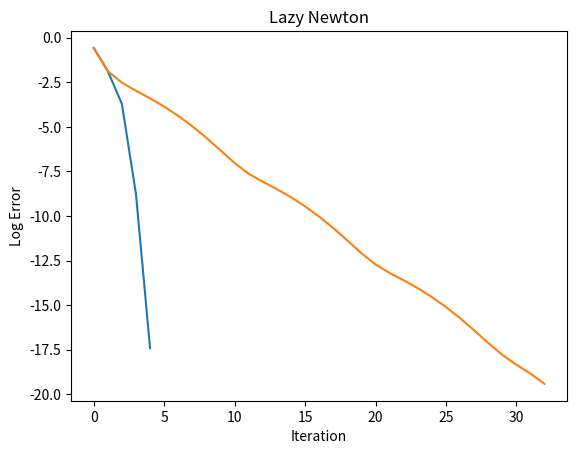

This chart was generated by the following Python code:
# import libraries
import numpy as np
import math
import time
from numpy.linalg import inv
from numpy.linalg import norm
import matplotlib.pyplot as plt;

def driver():

    # define initial guess and inputs
    x0 = np.array([1, 1])

    Nmax = 100
    tol = 1e-10

    #Newton's Method
    t = time.time()
    for j in range(20):
        [xstar,xlist,ier,its] =  Newton(x0,tol,Nmax);
    elapsed = time.time()-t;
    print(xstar);
    err = np.sum((xlist-xstar)**2,axis=1);
    plt.plot(np.arange(its),np.log10(err[0:its]));
    plt.xlabel('Iteration')
    plt.ylabel('Log Error')
    plt.title('Newton')
    plt.show();

    #Fixed Point Iteration
    t = time.time()
    for j in range(20):
      [xstar,xlist,ier,its] =  LazyNewton(x0,tol,Nmax);
    elapsed = time.time()-t
    print(xstar);
    err2 = np.sum((xlist-xstar)**2,axis=1);
    plt.plot(np.arange(its),np.log10(err2[0:its]));
    plt.xlabel('Iteration')
    plt.ylabel('Log Error')
    plt.title('Lazy Newton')
    plt.show();

#Evaluating the System
def evalF(x):

    F = np.zeros(2)

    F[0] = 3*x[0]**2-x[1]**2
    F[1] = 3*x[0]*x[1]**2-x[0]**3-1
    
    return F

#Evaluating Jacobian Matrix
def evalJ(x):


    J = np.array([[6*x[0],-2*x[1]],[3*x[1]**2-3*x[0]**2,6*x[0]*x[1]]])
    return J

#Newton's Method
def Newton(x0,tol,Nmax):

    ''' inputs: x0 = initial guess, tol = tolerance, Nmax = max its'''
    ''' Outputs: xstar= approx root, ier = error message, its = num its'''
    xlist = np.zeros((Nmax+1,len(x0)));
    xlist[0] = x0;

    for its in range(Nmax):
       J = evalJ(x0)
       F = evalF(x0);

       x1 = x0 - np.linalg.solve(J,F);
       xlist[its+1]=x1;

       if (norm(x1-x0) < tol*norm(x0)):
           xstar = x1
           ier =0
           return[xstar, xlist,ier, its];

       x0 = x1

    xstar = x1
    ier = 1
    return[xstar,xlist,ier,its];

#Fixed Point Method
def LazyNewton(x0,tol,Nmax):

    ''' Lazy Newton = use only the inverse of the Jacobian for initial guess'''
    ''' inputs: x0 = initial guess, tol = tolerance, Nmax = max its'''
    ''' Outputs: xstar= approx root, ier = error message, its = num its'''

    xlist = np.zeros((Nmax+1,len(x0)));
    xlist[0] = x0;

    J = np.array([[1/6,1/18],[0,1/6]])
    for its in range(Nmax):

       F = evalF(x0)
       x1 = x0 - np.matmul(J,F)
       xlist[its+1]=x1;

       if (norm(x1-x0) < tol*norm(x0)):
           xstar = x1
           ier =0
           return[xstar,xlist, ier,its];

       x0 = x1

    xstar = x1
    ier = 1
    return[xstar,xlist,ier,its];

if __name__ == '__main__':
    # run the drivers only if this is called from the command line
    driver();
